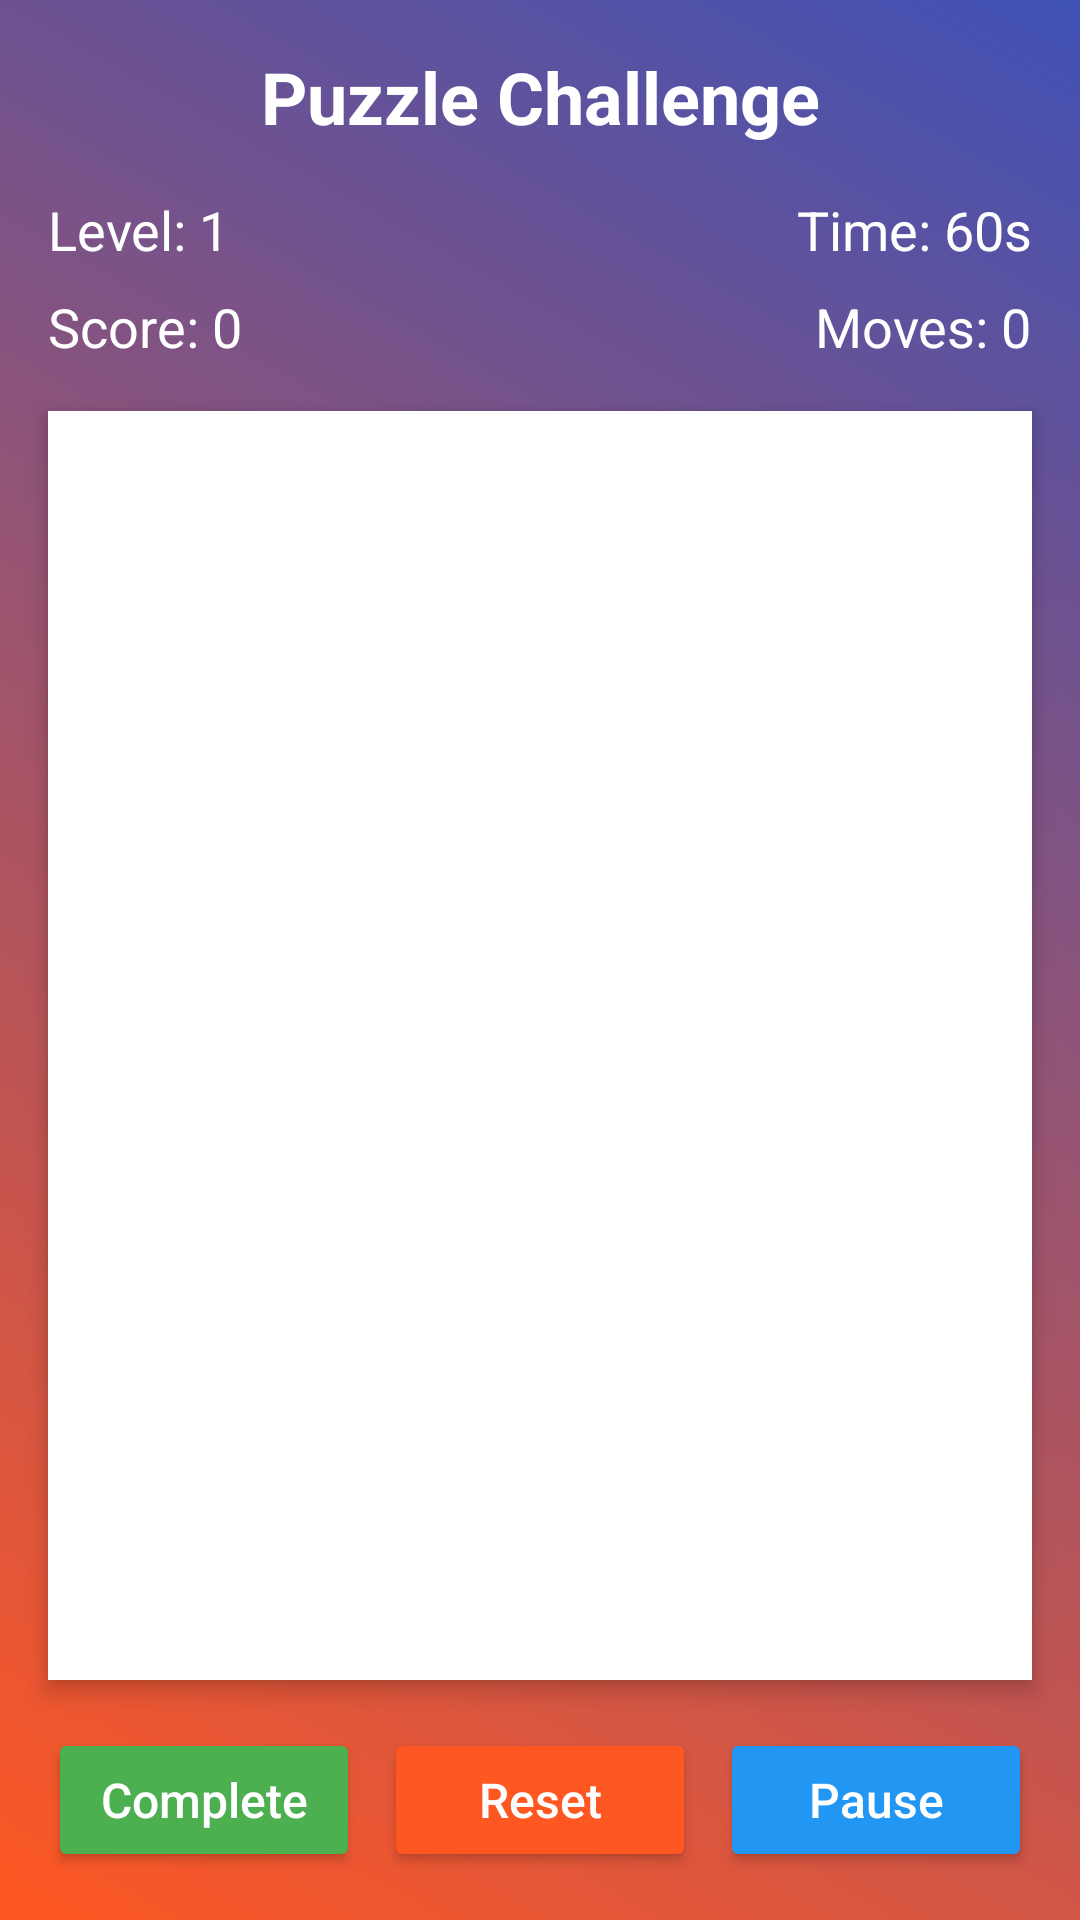

Write the Android layout XML for this screen, with the resource values it uses.
<!-- AndroidManifest.xml: application theme Theme.GroupProjectGame -->
<!-- res/layout/activity_tap_coordinate_puzzle.xml -->
<?xml version="1.0" encoding="utf-8"?>
<androidx.constraintlayout.widget.ConstraintLayout xmlns:android="http://schemas.android.com/apk/res/android"
    xmlns:app="http://schemas.android.com/apk/res-auto"
    xmlns:tools="http://schemas.android.com/tools"
    android:layout_width="match_parent"
    android:layout_height="match_parent"
    android:background="@drawable/gradient_background"
    tools:context=".TapCoordinatePuzzleActivity">

    <TextView
        android:id="@+id/titleTextView"
        android:layout_width="wrap_content"
        android:layout_height="wrap_content"
        android:layout_marginTop="16dp"
        android:text="Puzzle Challenge"
        android:textColor="#FFFFFF"
        android:textSize="24sp"
        android:textStyle="bold"
        app:layout_constraintEnd_toEndOf="parent"
        app:layout_constraintStart_toStartOf="parent"
        app:layout_constraintTop_toTopOf="parent" />

    <TextView
        android:id="@+id/levelTextView"
        android:layout_width="wrap_content"
        android:layout_height="wrap_content"
        android:layout_marginStart="16dp"
        android:layout_marginTop="16dp"
        android:text="Level: 1"
        android:textColor="#FFFFFF"
        android:textSize="18sp"
        app:layout_constraintStart_toStartOf="parent"
        app:layout_constraintTop_toBottomOf="@+id/titleTextView" />

    <TextView
        android:id="@+id/timerTextView"
        android:layout_width="wrap_content"
        android:layout_height="wrap_content"
        android:layout_marginEnd="16dp"
        android:text="Time: 60s"
        android:textColor="#FFFFFF"
        android:textSize="18sp"
        app:layout_constraintEnd_toEndOf="parent"
        app:layout_constraintTop_toTopOf="@+id/levelTextView" />

    <TextView
        android:id="@+id/scoreTextView"
        android:layout_width="wrap_content"
        android:layout_height="wrap_content"
        android:layout_marginStart="16dp"
        android:layout_marginTop="8dp"
        android:text="Score: 0"
        android:textColor="#FFFFFF"
        android:textSize="18sp"
        app:layout_constraintStart_toStartOf="parent"
        app:layout_constraintTop_toBottomOf="@+id/levelTextView" />

    <TextView
        android:id="@+id/movesTextView"
        android:layout_width="wrap_content"
        android:layout_height="wrap_content"
        android:layout_marginEnd="16dp"
        android:text="Moves: 0"
        android:textColor="#FFFFFF"
        android:textSize="18sp"
        app:layout_constraintEnd_toEndOf="parent"
        app:layout_constraintTop_toTopOf="@+id/scoreTextView" />

    <FrameLayout
        android:id="@+id/puzzleContainer"
        android:layout_width="0dp"
        android:layout_height="0dp"
        android:layout_marginStart="16dp"
        android:layout_marginTop="16dp"
        android:layout_marginEnd="16dp"
        android:layout_marginBottom="16dp"
        android:background="#FFFFFF"
        android:elevation="4dp"
        app:layout_constraintBottom_toTopOf="@+id/controlButtonsLayout"
        app:layout_constraintEnd_toEndOf="parent"
        app:layout_constraintStart_toStartOf="parent"
        app:layout_constraintTop_toBottomOf="@+id/scoreTextView" />

    <LinearLayout
        android:id="@+id/controlButtonsLayout"
        android:layout_width="0dp"
        android:layout_height="wrap_content"
        android:layout_marginStart="16dp"
        android:layout_marginEnd="16dp"
        android:layout_marginBottom="16dp"
        android:orientation="horizontal"
        app:layout_constraintBottom_toBottomOf="parent"
        app:layout_constraintEnd_toEndOf="parent"
        app:layout_constraintStart_toStartOf="parent">

        <Button
            android:id="@+id/hintButton"
            style="@style/Widget.AppCompat.Button.Colored"
            android:layout_width="0dp"
            android:layout_height="wrap_content"
            android:layout_marginEnd="8dp"
            android:layout_weight="1"
            android:backgroundTint="#4CAF50"
            android:text="Complete"
            android:textAllCaps="false"
            android:textColor="#FFFFFF"
            android:textSize="16sp" />

        <Button
            android:id="@+id/resetButton"
            style="@style/Widget.AppCompat.Button.Colored"
            android:layout_width="0dp"
            android:layout_height="wrap_content"
            android:layout_marginEnd="8dp"
            android:layout_weight="1"
            android:backgroundTint="#FF5722"
            android:text="Reset"
            android:textAllCaps="false"
            android:textColor="#FFFFFF"
            android:textSize="16sp" />

        <Button
            android:id="@+id/pauseButton"
            style="@style/Widget.AppCompat.Button.Colored"
            android:layout_width="0dp"
            android:layout_height="wrap_content"
            android:layout_weight="1"
            android:backgroundTint="#2196F3"
            android:text="Pause"
            android:textAllCaps="false"
            android:textColor="#FFFFFF"
            android:textSize="16sp" />
    </LinearLayout>

    <FrameLayout
        android:id="@+id/gameCompleteOverlay"
        android:layout_width="0dp"
        android:layout_height="0dp"
        android:background="#99000000"
        android:clickable="true"
        android:focusable="true"
        android:visibility="gone"
        app:layout_constraintBottom_toBottomOf="parent"
        app:layout_constraintEnd_toEndOf="parent"
        app:layout_constraintStart_toStartOf="parent"
        app:layout_constraintTop_toTopOf="parent">

        <androidx.cardview.widget.CardView
            android:layout_width="300dp"
            android:layout_height="wrap_content"
            android:layout_gravity="center"
            app:cardBackgroundColor="#FFFFFF"
            app:cardCornerRadius="16dp"
            app:cardElevation="8dp">

            <LinearLayout
                android:layout_width="match_parent"
                android:layout_height="wrap_content"
                android:orientation="vertical"
                android:padding="24dp">

                <TextView
                    android:layout_width="match_parent"
                    android:layout_height="wrap_content"
                    android:gravity="center"
                    android:text="Level Complete!"
                    android:textColor="#4CAF50"
                    android:textSize="24sp"
                    android:textStyle="bold" />

                <TextView
                    android:id="@+id/completeScoreText"
                    android:layout_width="match_parent"
                    android:layout_height="wrap_content"
                    android:layout_marginTop="16dp"
                    android:gravity="center"
                    android:text="Score: 0"
                    android:textColor="#333333"
                    android:textSize="18sp" />

                <TextView
                    android:id="@+id/completeMoveText"
                    android:layout_width="match_parent"
                    android:layout_height="wrap_content"
                    android:layout_marginTop="8dp"
                    android:gravity="center"
                    android:text="Moves: 0"
                    android:textColor="#333333"
                    android:textSize="18sp" />

                <Button
                    android:id="@+id/nextLevelButton"
                    style="@style/Widget.AppCompat.Button.Colored"
                    android:layout_width="match_parent"
                    android:layout_height="wrap_content"
                    android:layout_marginTop="24dp"
                    android:backgroundTint="#4CAF50"
                    android:text="Next Level"
                    android:textAllCaps="false"
                    android:textColor="#FFFFFF"
                    android:textSize="18sp" />

                <Button
                    android:id="@+id/backToMenuButton"
                    style="@style/Widget.AppCompat.Button.Borderless.Colored"
                    android:layout_width="match_parent"
                    android:layout_height="wrap_content"
                    android:layout_marginTop="8dp"
                    android:text="Back to Menu"
                    android:textAllCaps="false"
                    android:textColor="#2196F3"
                    android:textSize="16sp" />
            </LinearLayout>
        </androidx.cardview.widget.CardView>
    </FrameLayout>

</androidx.constraintlayout.widget.ConstraintLayout>
<!-- resources referenced by this layout -->
<resources>
  <!-- drawable gradient_background (drawable) -->
  <?xml version="1.0" encoding="utf-8"?>
  <shape xmlns:android="http://schemas.android.com/apk/res/android">
    <gradient
        android:startColor="#FF5722"
        android:endColor="#3F51B5"
        android:angle="45" />
  </shape>
  <style name="Theme.GroupProjectGame" parent="Base.Theme.GroupProjectGame" />
  <style name="Base.Theme.GroupProjectGame" parent="Theme.Material3.DayNight.NoActionBar">
      
      
    </style>
</resources>
